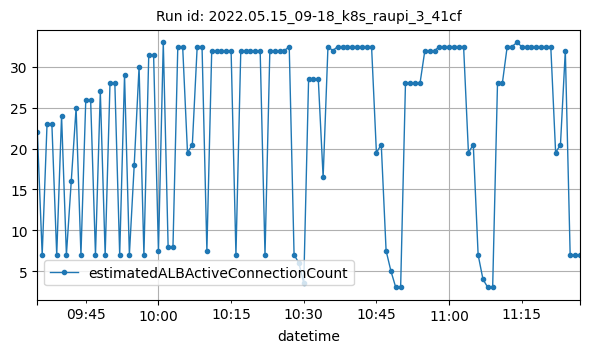

The data file committed next to this chart (first rows):
datetime, estimatedALBActiveConnectionCount
2022-05-15T09:35:00Z, 22
2022-05-15T09:36:00Z, 7
2022-05-15T09:37:00Z, 23
2022-05-15T09:38:00Z, 23
2022-05-15T09:39:00Z, 7
2022-05-15T09:40:00Z, 24
2022-05-15T09:41:00Z, 7
2022-05-15T09:42:00Z, 16
2022-05-15T09:43:00Z, 25
2022-05-15T09:44:00Z, 7
2022-05-15T09:45:00Z, 26
2022-05-15T09:46:00Z, 26
2022-05-15T09:47:00Z, 7
2022-05-15T09:48:00Z, 27
2022-05-15T09:49:00Z, 7
2022-05-15T09:50:00Z, 28
2022-05-15T09:51:00Z, 28
2022-05-15T09:52:00Z, 7
2022-05-15T09:53:00Z, 29
2022-05-15T09:54:00Z, 7
2022-05-15T09:55:00Z, 18
2022-05-15T09:56:00Z, 30
2022-05-15T09:57:00Z, 7
2022-05-15T09:58:00Z, 31.5
2022-05-15T09:59:00Z, 31.5
2022-05-15T10:00:00Z, 7.5
2022-05-15T10:01:00Z, 33
2022-05-15T10:02:00Z, 8
2022-05-15T10:03:00Z, 8
2022-05-15T10:04:00Z, 32.5
2022-05-15T10:05:00Z, 32.5
2022-05-15T10:06:00Z, 19.5
2022-05-15T10:07:00Z, 20.5
2022-05-15T10:08:00Z, 32.5
2022-05-15T10:09:00Z, 32.5
2022-05-15T10:10:00Z, 7.5
2022-05-15T10:11:00Z, 32
2022-05-15T10:12:00Z, 32
2022-05-15T10:13:00Z, 32
2022-05-15T10:14:00Z, 32
2022-05-15T10:15:00Z, 32
2022-05-15T10:16:00Z, 7
2022-05-15T10:17:00Z, 32
2022-05-15T10:18:00Z, 32
2022-05-15T10:19:00Z, 32
2022-05-15T10:20:00Z, 32
2022-05-15T10:21:00Z, 32
2022-05-15T10:22:00Z, 7
2022-05-15T10:23:00Z, 32
2022-05-15T10:24:00Z, 32
2022-05-15T10:25:00Z, 32
2022-05-15T10:26:00Z, 32
2022-05-15T10:27:00Z, 32.5
2022-05-15T10:28:00Z, 7
2022-05-15T10:29:00Z, 6
2022-05-15T10:30:00Z, 3.5
2022-05-15T10:31:00Z, 28.5
2022-05-15T10:32:00Z, 28.5
2022-05-15T10:33:00Z, 28.5
2022-05-15T10:34:00Z, 16.5
... 53 more rows
